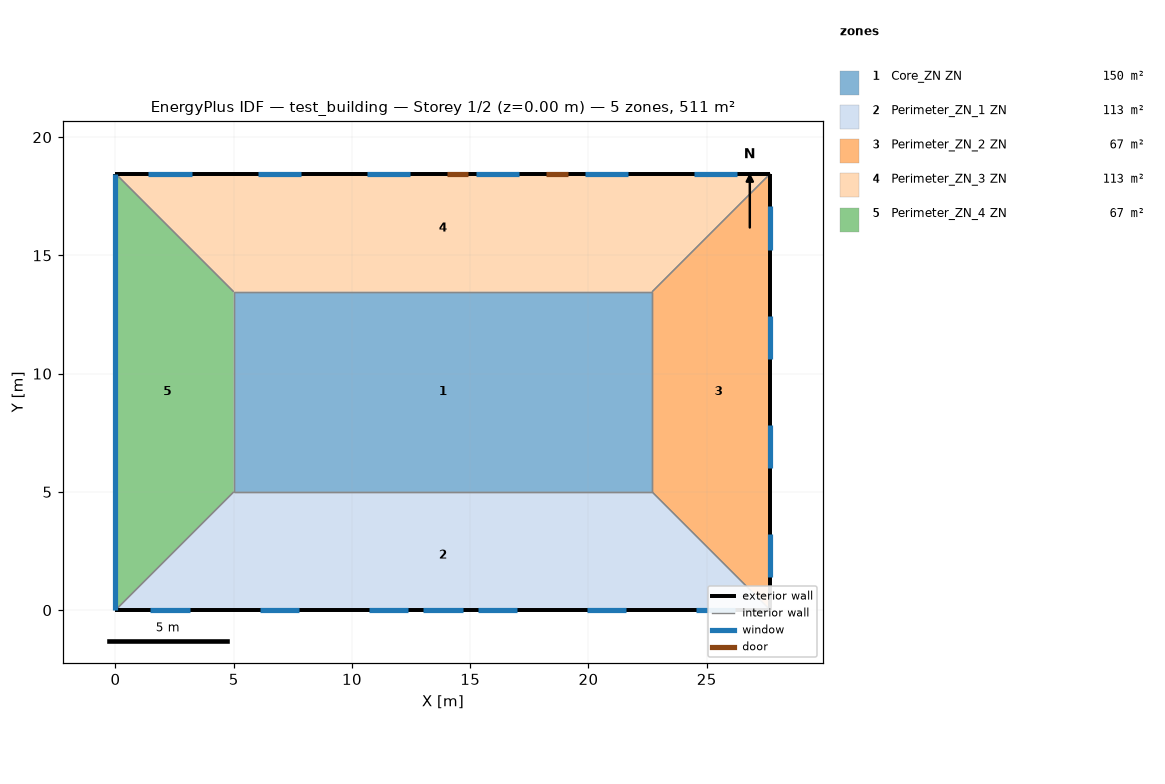
=== STOREY PLAN SPEC (per zone: floor XY polygon, exterior-wall plan segments, windows/doors) ===
zone 1: Core_ZN ZN  (149.7 m²)
  floor: (22.69, 13.46) (22.69, 5.00) (5.00, 5.00) (5.00, 13.46)
  interior walls: 4
zone 2: Perimeter_ZN_1 ZN  (113.5 m²)
  floor: (22.69, 5.00) (27.69, 0.00) (0.00, 0.00) (5.00, 5.00)
  exterior wall: (0.00, 0.00) – (27.69, 0.00)  [27.7 m]
    window: (13.02, 0.00) – (14.67, 0.00)  [3.2 m²]
    window: (1.48, 0.00) – (3.13, 0.00)  [2.3 m²]
    window: (6.10, 0.00) – (7.75, 0.00)  [2.3 m²]
    window: (10.71, 0.00) – (12.36, 0.00)  [2.3 m²]
    window: (15.33, 0.00) – (16.98, 0.00)  [2.3 m²]
    window: (19.94, 0.00) – (21.59, 0.00)  [2.3 m²]
    window: (24.56, 0.00) – (26.21, 0.00)  [2.3 m²]
  interior walls: 3
zone 3: Perimeter_ZN_2 ZN  (67.3 m²)
  floor: (27.69, 18.46) (27.69, 0.00) (22.69, 5.00) (22.69, 13.46)
  exterior wall: (27.69, 0.00) – (27.69, 18.46)  [18.5 m]
    window: (27.69, 1.39) – (27.69, 3.22)  [2.8 m²]
    window: (27.69, 6.01) – (27.69, 7.84)  [2.8 m²]
    window: (27.69, 10.62) – (27.69, 12.45)  [2.8 m²]
    window: (27.69, 15.24) – (27.69, 17.07)  [2.8 m²]
  interior walls: 3
zone 4: Perimeter_ZN_3 ZN  (113.4 m²)
  floor: (27.69, 18.46) (22.69, 13.46) (5.00, 13.46) (0.00, 18.46)
  exterior wall: (27.69, 18.46) – (0.00, 18.46)  [27.7 m]
    door: (14.91, 18.46) – (14.00, 18.46)  [2.0 m²]
    door: (19.13, 18.46) – (18.22, 18.46)  [2.0 m²]
    window: (26.30, 18.46) – (24.47, 18.46)  [2.8 m²]
    window: (21.68, 18.46) – (19.85, 18.46)  [2.8 m²]
    window: (17.07, 18.46) – (15.24, 18.46)  [2.8 m²]
    window: (12.45, 18.46) – (10.62, 18.46)  [2.8 m²]
    window: (7.84, 18.46) – (6.01, 18.46)  [2.8 m²]
    window: (3.22, 18.46) – (1.39, 18.46)  [2.8 m²]
  interior walls: 3
zone 5: Perimeter_ZN_4 ZN  (67.3 m²)
  floor: (0.00, 18.46) (5.00, 13.46) (5.00, 5.00) (0.00, 0.00)
  exterior wall: (0.00, 18.46) – (0.00, 0.00)  [18.5 m]
    window: (0.00, 18.43) – (0.00, 0.03)  [19.2 m²]
  interior walls: 3

=== DERIVED (storey summary) ===
Building: test_building
Storey: 1 of 2  (floor level z = 0.00 m)
Storey gross floor area: 511.2 m²
Zones on this storey: 5
  - Core_ZN ZN: floor 149.7 m²
  - Perimeter_ZN_1 ZN: floor 113.5 m²; exterior wall 27.7 m (84.5 m²); 7 window(s) 16.9 m²; WWR 20.0%
  - Perimeter_ZN_2 ZN: floor 67.3 m²; exterior wall 18.5 m (56.3 m²); 4 window(s) 11.2 m²; WWR 19.8%
  - Perimeter_ZN_3 ZN: floor 113.4 m²; exterior wall 27.7 m (84.5 m²); 6 window(s) 16.7 m²; WWR 19.8%; 2 door(s)
  - Perimeter_ZN_4 ZN: floor 67.3 m²; exterior wall 18.5 m (56.3 m²); 1 window(s) 19.2 m²; WWR 34.0%
Zone adjacency (shared interzone walls):
  - Core_ZN ZN ↔ Perimeter_ZN_1 ZN
  - Core_ZN ZN ↔ Perimeter_ZN_2 ZN
  - Core_ZN ZN ↔ Perimeter_ZN_3 ZN
  - Core_ZN ZN ↔ Perimeter_ZN_4 ZN
  - Perimeter_ZN_1 ZN ↔ Perimeter_ZN_2 ZN
  - Perimeter_ZN_1 ZN ↔ Perimeter_ZN_4 ZN
  - Perimeter_ZN_2 ZN ↔ Perimeter_ZN_3 ZN
  - Perimeter_ZN_3 ZN ↔ Perimeter_ZN_4 ZN